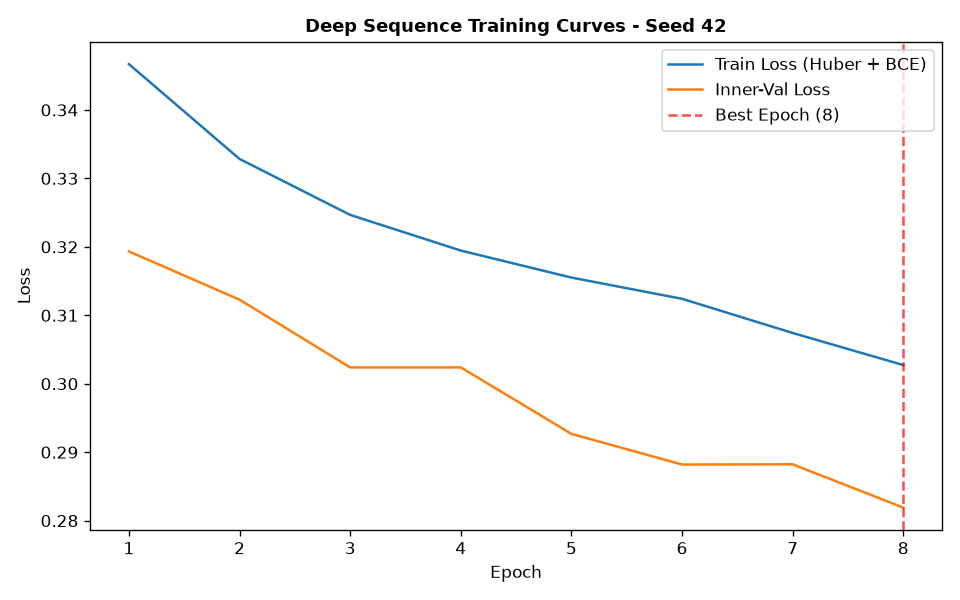

Values plotted in this chart, from the file beside it:
epoch, train_loss, train_ret_loss, train_dir_loss, val_loss, val_ret_loss, val_dir_loss, lr
1, 0.3467, 0.001884, 0.6896, 0.3193, 0.0005708, 0.6375, 0.001
2, 0.3328, 0.001309, 0.6631, 0.3123, 0.0005225, 0.6235, 0.001
3, 0.3247, 0.0009496, 0.6474, 0.3024, 0.0003835, 0.604, 0.001
4, 0.3195, 0.0006101, 0.6377, 0.3024, 0.0001899, 0.6044, 0.001
5, 0.3155, 0.000347, 0.6303, 0.2927, 0.0001103, 0.5851, 0.001
6, 0.3124, 0.0002013, 0.6244, 0.2882, 8.105759709662008e-05, 0.5762, 0.001
7, 0.3074, 0.0001604, 0.6145, 0.2882, 6.691315260438155e-05, 0.5763, 0.001
8, 0.3027, 0.0001461, 0.6052, 0.2819, 5.8826337179396914e-05, 0.5637, 0.001
